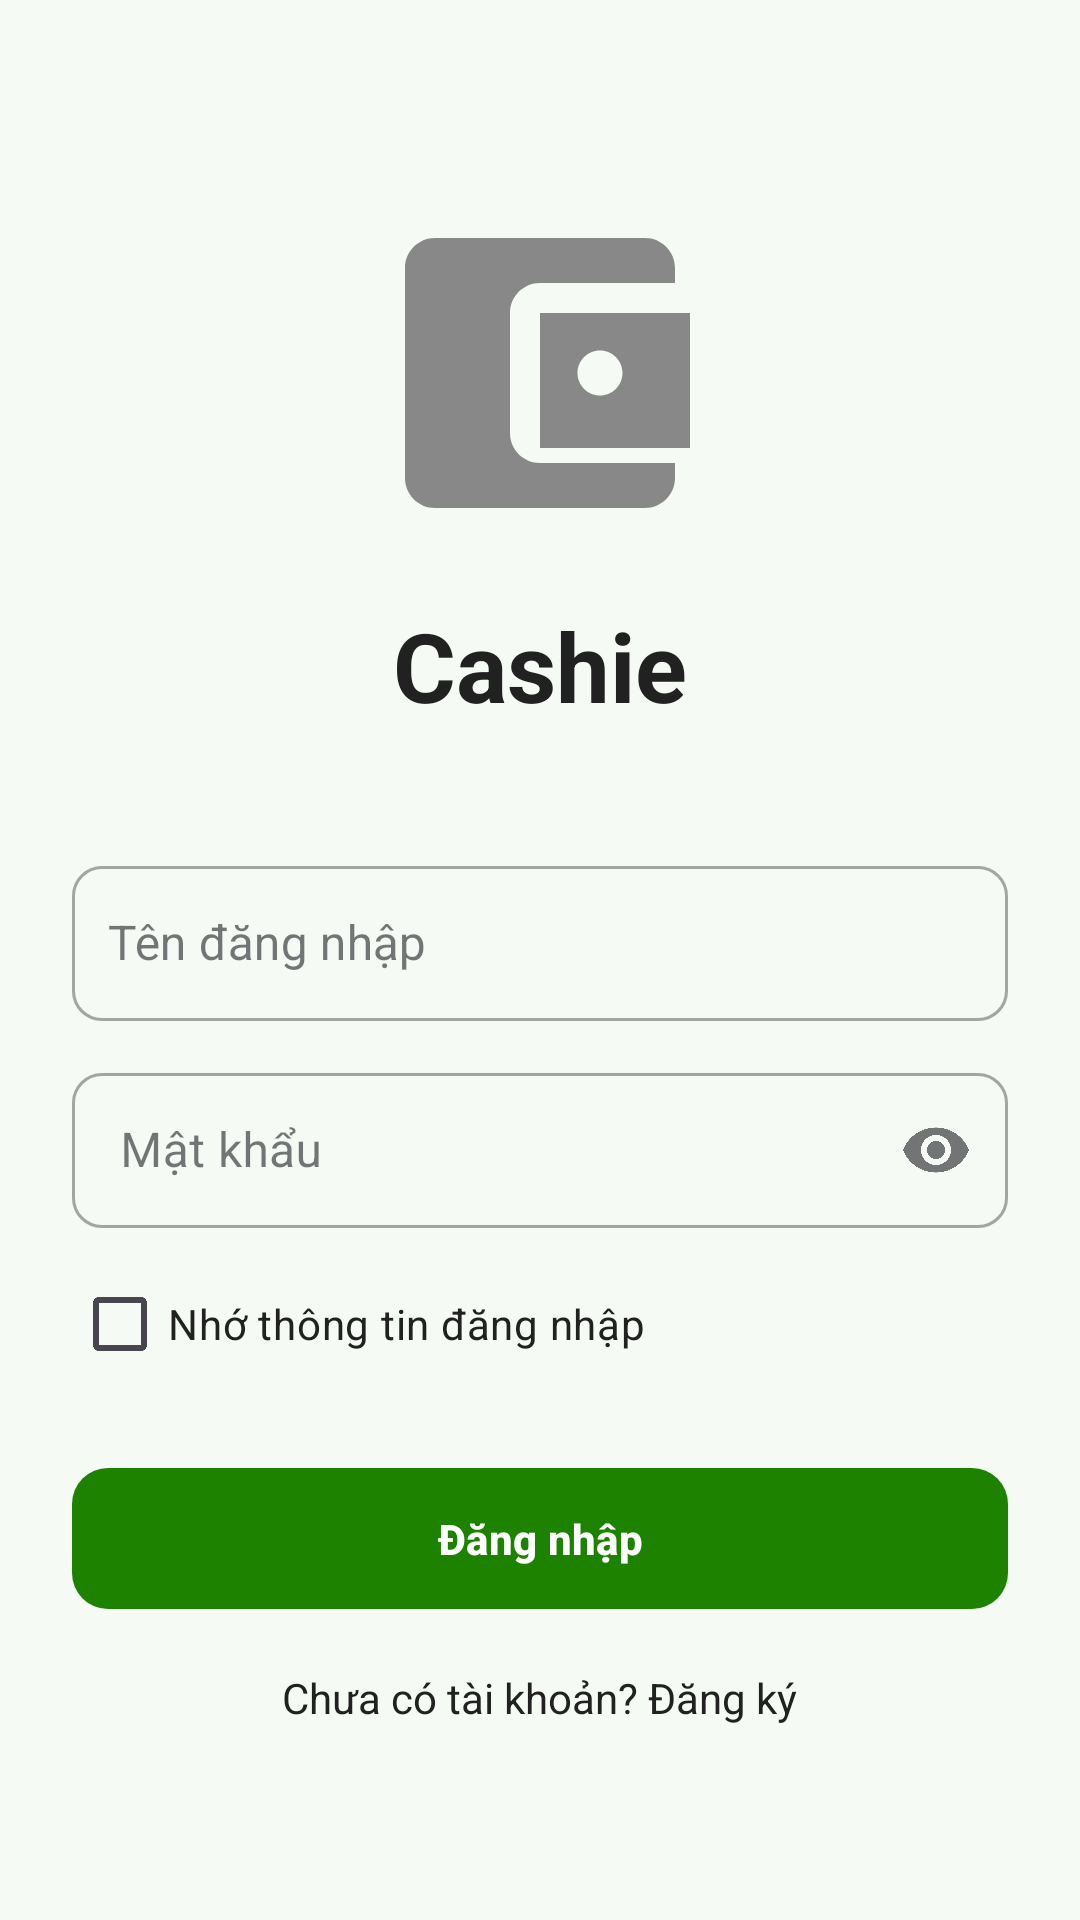

Write the Android layout XML for this screen, with the resource values it uses.
<!-- AndroidManifest.xml: application theme Theme.Cashie -->
<!-- res/layout/activity_login.xml -->
<?xml version="1.0" encoding="utf-8"?>
<LinearLayout
    xmlns:android="http://schemas.android.com/apk/res/android"
    xmlns:app="http://schemas.android.com/apk/res-auto"
    xmlns:tools="http://schemas.android.com/tools"
    android:layout_width="match_parent"
    android:layout_height="match_parent"
    android:orientation="vertical"
    android:gravity="center"
    android:padding="24dp"
    android:background="@color/bg_screen"
    tools:context=".LoginActivity">

    <ImageView
        android:id="@+id/ivWallet"
        android:layout_width="120dp"
        android:layout_height="120dp"
        android:src="@drawable/ic_wallet"
        android:contentDescription="@null" />

    <TextView
        android:id="@+id/tvAppName"
        android:layout_width="wrap_content"
        android:layout_height="wrap_content"
        android:text="@string/app_name"
        android:textSize="32sp"
        android:textStyle="bold"
        android:textColor="@color/text_primary"
        android:layout_marginTop="16dp" />

    <com.google.android.material.textfield.TextInputLayout
        android:id="@+id/tilUsername"
        style="@style/Widget.MaterialComponents.TextInputLayout.OutlinedBox"
        android:layout_width="match_parent"
        android:layout_height="wrap_content"
        android:layout_marginTop="40dp"
        android:hint="@string/hint_username"
        app:hintTextColor="@color/text_hint"
        app:boxCornerRadiusTopStart="10dp"
        app:boxCornerRadiusTopEnd="10dp"
        app:boxCornerRadiusBottomStart="10dp"
        app:boxCornerRadiusBottomEnd="10dp">

        <com.google.android.material.textfield.MaterialAutoCompleteTextView
            android:id="@+id/edtUsername"
            android:layout_width="match_parent"
            android:layout_height="wrap_content"
            android:paddingTop="15dp"
            android:paddingBottom="15dp"
            android:paddingStart="12dp"
            android:paddingEnd="12dp"
            android:textColor="@color/text_primary"
            android:textColorHint="@color/text_hint"
            android:textSize="16sp"
            android:completionThreshold="0"
            android:inputType="text" />
    </com.google.android.material.textfield.TextInputLayout>

    <com.google.android.material.textfield.TextInputLayout
        android:id="@+id/tilPassword"
        style="@style/Widget.MaterialComponents.TextInputLayout.OutlinedBox"
        android:layout_width="match_parent"
        android:layout_height="wrap_content"
        android:layout_marginTop="12dp"
        android:hint="@string/hint_password"
        app:endIconMode="password_toggle"
        app:hintTextColor="@color/text_hint"
        app:boxCornerRadiusTopStart="10dp"
        app:boxCornerRadiusTopEnd="10dp"
        app:boxCornerRadiusBottomStart="10dp"
        app:boxCornerRadiusBottomEnd="10dp">

        <com.google.android.material.textfield.TextInputEditText
            android:id="@+id/edtPassword"
            android:layout_width="match_parent"
            android:layout_height="wrap_content"
            android:paddingTop="15dp"
            android:paddingBottom="15dp"
            android:inputType="textPassword"
            android:textColor="@color/text_primary"
            android:textColorHint="@color/text_hint" />

    </com.google.android.material.textfield.TextInputLayout>

    <CheckBox
        android:id="@+id/cbRemember"
        android:layout_width="wrap_content"
        android:layout_height="wrap_content"
        android:layout_gravity="start"
        android:layout_marginTop="8dp"
        android:text="@string/login_remember"
        android:textColor="@color/text_primary" />

    <com.google.android.material.button.MaterialButton
        android:id="@+id/btnLogin"
        android:layout_width="match_parent"
        android:layout_height="55dp"
        android:text="@string/btn_login"
        android:textStyle="bold"
        android:textColor="@color/white"
        android:layout_marginTop="20dp"
        app:backgroundTint="@color/green_accessible"
        app:cornerRadius="12dp" />

    <TextView
        android:id="@+id/tvRegister"
        android:layout_width="wrap_content"
        android:layout_height="wrap_content"
        android:text="@string/login_register_prompt"
        android:textColor="@color/text_primary"
        android:layout_marginTop="16dp" />

</LinearLayout>
<!-- resources referenced by this layout -->
<resources>
  <color name="bg_screen">#F5FAF4</color>
  <color name="green_accessible">#1C8200</color>
  <color name="text_hint">#5C5C5C</color>
  <color name="text_primary">#212121</color>
  <color name="white">#FFFFFFFF</color>
  <!-- drawable ic_wallet (drawable) -->
  <?xml version="1.0" encoding="utf-8"?>
  <vector xmlns:android="http://schemas.android.com/apk/res/android"
      android:width="24dp"
      android:height="24dp"
      android:viewportWidth="24"
      android:viewportHeight="24">
      <path
          android:fillColor="#FF888888"
          android:pathData="M21,18v1c0,1.1-0.9,2-2,2H5c-1.11,0-2-0.9-2-2V5c0-1.1,0.89-2,2-2h14c1.1,0 2,0.9 2,2v1h-9c-1.11,0-2,0.9-2,2v8c0,1.1,0.89,2 2,2h9zM12,17h10V8H12v9zM16,13.5c-0.83,0-1.5-0.67-1.5-1.5s0.67-1.5 1.5-1.5 1.5,0.67 1.5,1.5-0.67,1.5-1.5,1.5z" />
  </vector>
  <string name="app_name">Cashie</string>
  <string name="btn_login">Đăng nhập</string>
  <string name="hint_password">Mật khẩu</string>
  <string name="hint_username">Tên đăng nhập</string>
  <string name="login_register_prompt">Chưa có tài khoản? Đăng ký</string>
  <string name="login_remember">Nhớ thông tin đăng nhập</string>
  <style name="Theme.Cashie" parent="Theme.Material3.DayNight.NoActionBar">
          <item name="colorPrimary">@color/green_primary</item>
          <item name="colorPrimaryVariant">@color/green_dark</item>
          <item name="colorOnPrimary">@color/white</item>
          <item name="colorSecondary">@color/green_dark</item>
          <item name="android:colorBackground">@color/bg_screen</item>
          
          <item name="android:statusBarColor">@android:color/transparent</item>
          <item name="android:windowLightStatusBar">false</item>
          
          <item name="android:windowLayoutInDisplayCutoutMode">shortEdges</item>
      </style>
  <color name="green_primary">#22CC00</color>
  <color name="green_dark">#1AA300</color>
</resources>
